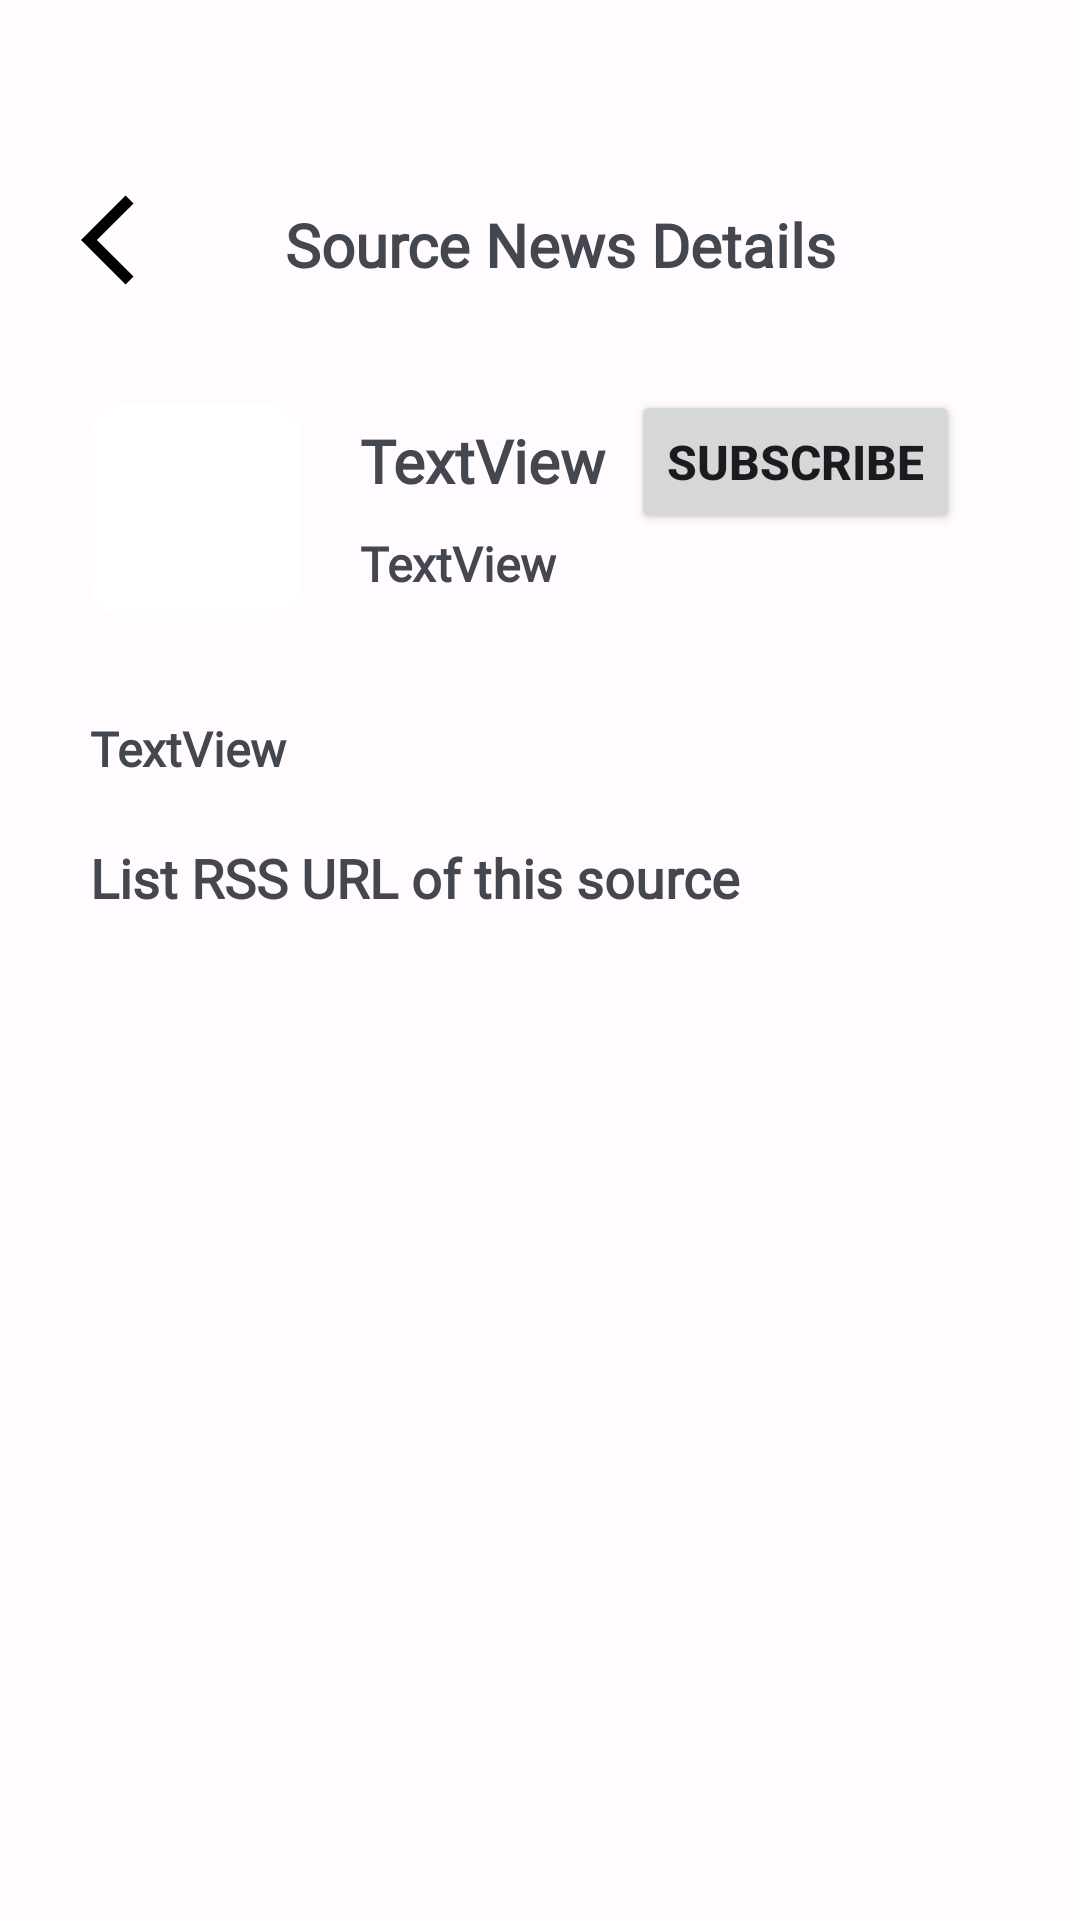

The Android layout XML behind this screen, and the referenced resources:
<!-- AndroidManifest.xml: application theme AppTheme -->
<!-- res/layout/activity_source_news_details.xml -->
<?xml version="1.0" encoding="utf-8"?>


<FrameLayout xmlns:android="http://schemas.android.com/apk/res/android"
    xmlns:app="http://schemas.android.com/apk/res-auto"
    xmlns:tools="http://schemas.android.com/tools"
    android:layout_width="match_parent"
    android:layout_height="match_parent"
    tools:context=".java.activity.SourceNewsDetails">

    <androidx.constraintlayout.widget.ConstraintLayout
        android:layout_width="match_parent"
        android:layout_height="match_parent">

        <ImageButton
            android:id="@+id/BackPressed"
            android:layout_width="60dp"
            android:layout_height="60dp"
            android:layout_marginStart="15dp"
            android:layout_marginTop="50dp"
            android:background="#00FFFFFF"
            app:layout_constraintStart_toStartOf="parent"
            app:layout_constraintTop_toTopOf="parent"
            app:srcCompat="@drawable/ic_baseline_arrow_back_ios_36"
            tools:ignore="ContentDescription,SpeakableTextPresentCheck">

        </ImageButton>

        <TextView
            android:id="@+id/SourceNewsDetailsTitle"
            android:layout_width="wrap_content"
            android:layout_height="wrap_content"
            android:layout_marginStart="20dp"
            android:layout_marginTop="68dp"
            android:fontFamily="@font/raleway"
            android:text="Source News Details"
            android:textSize="20sp"
            android:textStyle="bold"
            app:layout_constraintStart_toEndOf="@+id/BackPressed"
            app:layout_constraintTop_toTopOf="parent"
            tools:ignore="HardcodedText" />

        <androidx.core.widget.NestedScrollView
            android:layout_width="match_parent"
            android:layout_height="match_parent"
            android:layout_marginTop="120dp"
            app:layout_constraintBottom_toBottomOf="parent"
            app:layout_constraintEnd_toEndOf="parent"
            app:layout_constraintStart_toStartOf="parent"
            app:layout_constraintTop_toBottomOf="@+id/SourceNewsDetailsTitle"
            tools:ignore="SpeakableTextPresentCheck">

            <androidx.constraintlayout.widget.ConstraintLayout
                android:id="@+id/SourceNewsDetails"
                android:layout_width="match_parent"
                android:layout_height="wrap_content">

                <androidx.cardview.widget.CardView
                    android:id="@+id/cardholderimage"
                    android:layout_width="70dp"
                    android:layout_height="70dp"
                    android:layout_marginStart="30dp"
                    android:layout_marginTop="15dp"
                    app:cardCornerRadius="10dp"
                    app:cardElevation="0dp"
                    app:layout_constraintStart_toStartOf="parent"
                    app:layout_constraintTop_toTopOf="parent">

                    <ImageView
                        android:id="@+id/imgNews"
                        android:layout_width="match_parent"
                        android:layout_height="match_parent"
                        android:scaleType="centerCrop"
                        android:transitionName="img"
                        app:srcCompat="@drawable/user_192"
                        tools:ignore="ContentDescription,ImageContrastCheck" />

                </androidx.cardview.widget.CardView>

                <TextView
                    android:id="@+id/NewsSourceName"
                    android:layout_width="wrap_content"
                    android:layout_height="wrap_content"
                    android:layout_marginStart="20dp"
                    android:layout_marginTop="20dp"
                    android:fontFamily="@font/raleway"
                    android:text="TextView"
                    android:textSize="20sp"
                    android:textStyle="bold"
                    app:layout_constraintStart_toEndOf="@+id/cardholderimage"
                    app:layout_constraintTop_toTopOf="parent"
                    tools:ignore="HardcodedText" />

                <TextView
                    android:id="@+id/url_sourcemain"
                    android:layout_width="wrap_content"
                    android:layout_height="wrap_content"
                    android:layout_marginTop="10dp"
                    android:fontFamily="@font/raleway"
                    android:text="TextView"
                    android:textSize="16sp"
                    android:textStyle="bold"
                    app:layout_constraintStart_toStartOf="@+id/NewsSourceName"
                    app:layout_constraintTop_toBottomOf="@+id/NewsSourceName"
                    tools:ignore="HardcodedText" />

                <Button
                    android:id="@+id/SubscribleBtn"
                    android:layout_width="wrap_content"
                    android:layout_height="wrap_content"
                    android:layout_marginTop="10dp"
                    android:layout_marginEnd="40dp"
                    android:text="@string/subscribe_button"
                    android:textSize="16sp"
                    android:textStyle="bold"
                    app:layout_constraintEnd_toEndOf="parent"
                    app:layout_constraintTop_toTopOf="parent" />

                <Button
                    android:id="@+id/UnSubscribleBtn"
                    android:layout_width="wrap_content"
                    android:layout_height="wrap_content"
                    android:layout_marginTop="10dp"
                    android:layout_marginEnd="40dp"
                    android:text="@string/unsubscribe"
                    android:textSize="16sp"
                    android:textStyle="bold"
                    android:visibility="gone"
                    app:layout_constraintEnd_toEndOf="parent"
                    app:layout_constraintTop_toTopOf="parent" />

                <TextView
                    android:id="@+id/source_information"
                    android:layout_width="0dp"
                    android:layout_height="wrap_content"
                    android:layout_marginTop="40dp"
                    android:layout_marginEnd="20dp"
                    android:fontFamily="@font/raleway"
                    android:text="TextView"
                    android:textSize="16sp"
                    android:textStyle="bold"
                    app:layout_constraintEnd_toEndOf="parent"
                    app:layout_constraintHorizontal_bias="0.501"
                    app:layout_constraintStart_toStartOf="@+id/cardholderimage"
                    app:layout_constraintTop_toBottomOf="@+id/url_sourcemain"
                    tools:ignore="HardcodedText" />

                <TextView
                    android:id="@+id/textView13"
                    android:layout_width="0dp"
                    android:layout_height="wrap_content"
                    android:layout_marginTop="20dp"
                    android:fontFamily="@font/raleway"
                    android:text="@string/list_rss_url_of_this_source"
                    android:textSize="18sp"
                    android:textStyle="bold"
                    app:layout_constraintEnd_toEndOf="@+id/source_information"
                    app:layout_constraintHorizontal_bias="0.459"
                    app:layout_constraintStart_toStartOf="@+id/source_information"
                    app:layout_constraintTop_toBottomOf="@+id/source_information" />

                <androidx.recyclerview.widget.RecyclerView
                    android:id="@+id/rss_list"
                    android:layout_width="match_parent"
                    android:layout_height="wrap_content"
                    android:layout_marginStart="15dp"
                    android:layout_marginTop="10dp"
                    android:layout_marginEnd="15dp"
                    android:layout_marginBottom="30dp"
                    app:layout_constraintBottom_toBottomOf="parent"
                    app:layout_constraintEnd_toEndOf="@+id/textView13"
                    app:layout_constraintHorizontal_bias="0.459"
                    app:layout_constraintStart_toStartOf="@+id/textView13"
                    app:layout_constraintTop_toBottomOf="@+id/textView13"
                    tools:listitem="@layout/source_news_details_layout" />

            </androidx.constraintlayout.widget.ConstraintLayout>

        </androidx.core.widget.NestedScrollView>

    </androidx.constraintlayout.widget.ConstraintLayout>
</FrameLayout>
<!-- res/layout/source_news_details_layout.xml (included above) -->
<?xml version="1.0" encoding="utf-8"?>


<FrameLayout xmlns:android="http://schemas.android.com/apk/res/android"
    xmlns:app="http://schemas.android.com/apk/res-auto"
    xmlns:tools="http://schemas.android.com/tools"
    android:layout_width="match_parent"
    android:layout_height="wrap_content"
    android:orientation="vertical">

    <androidx.cardview.widget.CardView
        android:id="@+id/cardNews_vertical"
        android:layout_width="match_parent"
        android:layout_height="128dp"
        android:layout_marginTop="10dp"
        app:cardBackgroundColor="@color/colorPrimary"
        app:cardCornerRadius="15dp"
        app:cardElevation="5dp"
        app:cardUseCompatPadding="true"
        app:contentPadding="5dp">

        <androidx.constraintlayout.widget.ConstraintLayout

            android:layout_width="match_parent"
            android:layout_height="match_parent">

            <androidx.cardview.widget.CardView
                android:id="@+id/cardholderimage"
                android:layout_width="70dp"
                android:layout_height="70dp"
                android:layout_marginStart="15dp"
                android:layout_marginTop="12dp"
                app:cardCornerRadius="10dp"
                app:cardElevation="0dp"
                app:layout_constraintStart_toStartOf="parent"
                app:layout_constraintTop_toTopOf="parent">

                <ImageView
                    android:id="@+id/imgNews"
                    android:layout_width="match_parent"
                    android:layout_height="match_parent"
                    android:scaleType="centerCrop"
                    android:transitionName="img"
                    app:srcCompat="@drawable/user_192"
                    tools:ignore="ContentDescription" />

            </androidx.cardview.widget.CardView>


            <TextView
                android:id="@+id/rss_url"
                android:layout_width="270dp"
                android:layout_height="wrap_content"
                android:layout_marginStart="12dp"
                android:layout_marginBottom="8dp"
                android:fontFamily="@font/raleway"
                android:singleLine="false"
                android:text="RSS_URL"
                android:textColor="#4E342E"
                android:textStyle="bold"
                app:layout_constraintBottom_toBottomOf="parent"
                app:layout_constraintStart_toEndOf="@+id/cardholderimage"
                app:layout_constraintTop_toBottomOf="@+id/rss_type"
                app:layout_constraintVertical_bias="0.269"
                tools:ignore="HardcodedText" />

            <TextView
                android:id="@+id/rss_type"
                android:layout_width="270dp"
                android:layout_height="wrap_content"
                android:layout_marginStart="12dp"
                android:layout_marginTop="24dp"
                android:fontFamily="@font/raleway_bold"
                android:text="RSS Type"
                android:textSize="16sp"
                app:layout_constraintStart_toEndOf="@+id/cardholderimage"
                app:layout_constraintTop_toTopOf="parent"
                tools:ignore="HardcodedText">

            </TextView>

        </androidx.constraintlayout.widget.ConstraintLayout>

    </androidx.cardview.widget.CardView>
</FrameLayout>
<!-- resources referenced by this layout -->
<resources>
  <color name="colorPrimary">#7575FF</color>
  <!-- drawable ic_baseline_arrow_back_ios_36 (drawable) -->
  <vector xmlns:android="http://schemas.android.com/apk/res/android"
      android:width="36dp"
      android:height="36dp"
      android:autoMirrored="true"
      android:tint="#000000"
      android:viewportWidth="24"
      android:viewportHeight="24">
      <path
          android:fillColor="@android:color/white"
          android:pathData="M11.67,3.87L9.9,2.1 0,12l9.9,9.9 1.77,-1.77L3.54,12z" />
  </vector>
  <string name="list_rss_url_of_this_source">List RSS URL of this source</string>
  <string name="subscribe_button">Subscribe</string>
  <string name="unsubscribe">Unsubscribe</string>
  <color name="md_theme_light_background">#FFFBFF</color>
  <color name="md_theme_light_primary">#984061</color>
  <color name="md_theme_light_onPrimary">#FFFFFF</color>
  <color name="md_theme_light_primaryContainer">#FFD9E2</color>
  <color name="md_theme_light_onPrimaryContainer">#3E001D</color>
  <color name="md_theme_light_secondary">#74565F</color>
  <color name="md_theme_light_onSecondary">#FFFFFF</color>
  <color name="md_theme_light_secondaryContainer">#FFD9E2</color>
  <color name="md_theme_light_onSecondaryContainer">#2B151C</color>
  <color name="md_theme_light_tertiary">#7C5635</color>
  <color name="md_theme_light_onTertiary">#FFFFFF</color>
  <color name="md_theme_light_tertiaryContainer">#FFDCC2</color>
  <color name="md_theme_light_onTertiaryContainer">#2E1500</color>
  <color name="md_theme_light_error">#BA1A1A</color>
  <color name="md_theme_light_errorContainer">#FFDAD6</color>
  <color name="md_theme_light_onError">#FFFFFF</color>
  <color name="md_theme_light_onErrorContainer">#410002</color>
  <color name="md_theme_light_onBackground">#201A1B</color>
  <color name="md_theme_light_surface">#FFFBFF</color>
  <color name="md_theme_light_onSurface">#201A1B</color>
  <color name="md_theme_light_surfaceVariant">#F2DDE2</color>
  <color name="md_theme_light_onSurfaceVariant">#514347</color>
  <color name="md_theme_light_outline">#837377</color>
  <color name="md_theme_light_inverseOnSurface">#FAEEEF</color>
  <color name="md_theme_light_inverseSurface">#352F30</color>
  <color name="md_theme_light_inversePrimary">#FFB0C8</color>
</resources>
